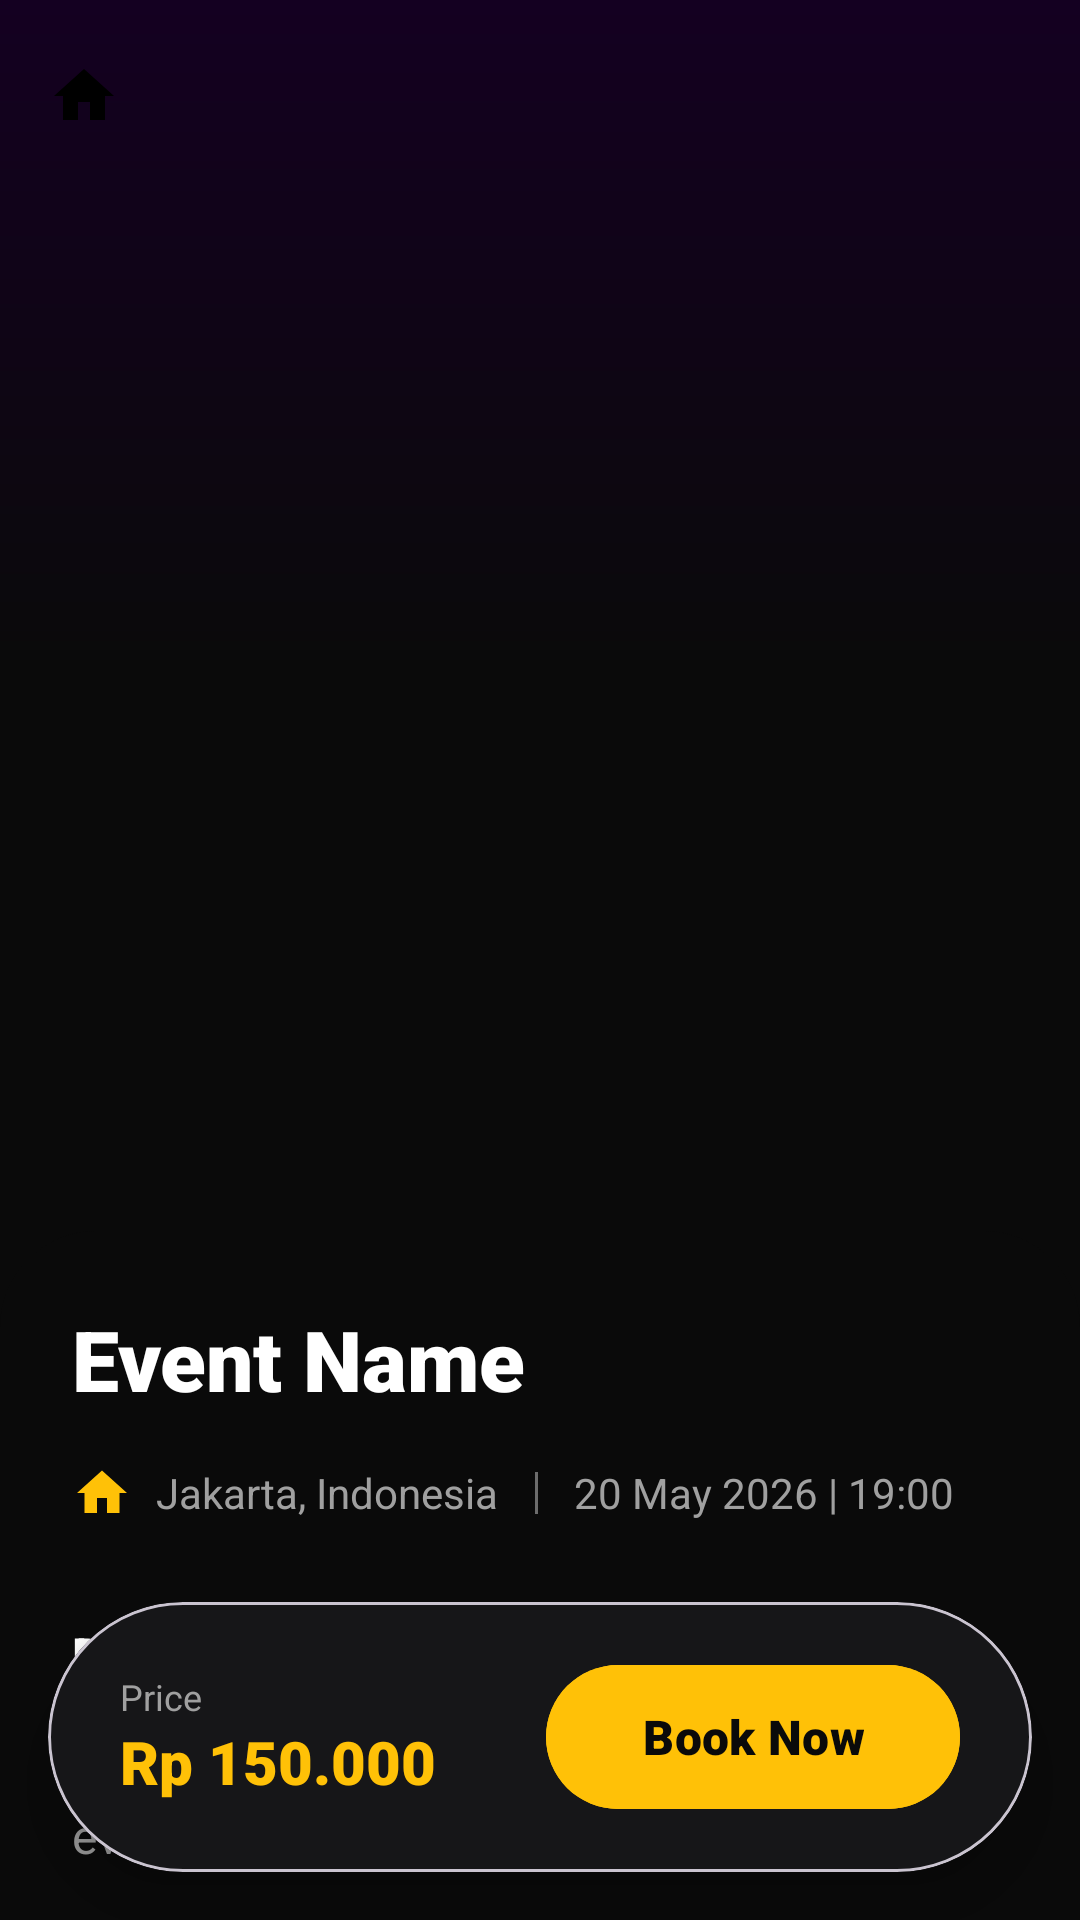

Android layout source for this screen:
<!-- AndroidManifest.xml: application theme Theme.Eventra -->
<!-- res/layout/activity_detail_event.xml -->
<?xml version="1.0" encoding="utf-8"?>
<androidx.coordinatorlayout.widget.CoordinatorLayout xmlns:android="http://schemas.android.com/apk/res/android"
    xmlns:app="http://schemas.android.com/apk/res-auto"
    android:layout_width="match_parent"
    android:layout_height="match_parent"
    android:background="@color/bg_black">

    <com.google.android.material.appbar.AppBarLayout
        android:id="@+id/appBar"
        android:layout_width="match_parent"
        android:layout_height="450dp"
        android:background="@color/bg_black">

        <com.google.android.material.appbar.CollapsingToolbarLayout
            android:layout_width="match_parent"
            android:layout_height="match_parent"
            app:contentScrim="@color/bg_black"
            app:layout_scrollFlags="scroll|exitUntilCollapsed">

            <ImageView
                android:id="@+id/ivDetailPoster"
                android:layout_width="match_parent"
                android:layout_height="match_parent"
                android:scaleType="centerCrop"
                app:layout_collapseMode="parallax" />

            <View
                android:layout_width="match_parent"
                android:layout_height="match_parent"
                android:background="@drawable/bg_main_gradient" />

            <androidx.appcompat.widget.Toolbar
                android:id="@+id/toolbar"
                android:layout_width="match_parent"
                android:layout_height="?attr/actionBarSize"
                app:layout_collapseMode="pin"
                app:navigationIcon="@drawable/ic_home" />

        </com.google.android.material.appbar.CollapsingToolbarLayout>
    </com.google.android.material.appbar.AppBarLayout>

    <androidx.core.widget.NestedScrollView
        android:layout_width="match_parent"
        android:layout_height="match_parent"
        android:layout_marginTop="-40dp"
        android:background="@drawable/bg_bottom_nav"
        android:backgroundTint="@color/bg_black"
        app:layout_behavior="@string/appbar_scrolling_view_behavior">

        <LinearLayout
            android:layout_width="match_parent"
            android:layout_height="wrap_content"
            android:orientation="vertical"
            android:padding="24dp">

            <TextView
                android:id="@+id/tvDetailName"
                android:layout_width="match_parent"
                android:layout_height="wrap_content"
                android:fontFamily="sans-serif-black"
                android:text="Event Name"
                android:textColor="@color/white"
                android:textSize="28sp" />

            <LinearLayout
                android:layout_width="match_parent"
                android:layout_height="wrap_content"
                android:layout_marginTop="16dp"
                android:gravity="center_vertical">

                <ImageView
                    android:layout_width="20dp"
                    android:layout_height="20dp"
                    android:src="@drawable/ic_home"
                    app:tint="@color/primary_gold" />

                <TextView
                    android:id="@+id/tvDetailLocation"
                    android:layout_width="wrap_content"
                    android:layout_height="wrap_content"
                    android:layout_marginStart="8dp"
                    android:text="Jakarta, Indonesia"
                    android:textColor="@color/text_gray" />

                <View
                    android:layout_width="1dp"
                    android:layout_height="14dp"
                    android:layout_marginHorizontal="12dp"
                    android:background="@color/text_dim" />

                <TextView
                    android:id="@+id/tvDetailDateTime"
                    android:layout_width="wrap_content"
                    android:layout_height="wrap_content"
                    android:text="20 May 2026 | 19:00"
                    android:textColor="@color/text_gray" />
            </LinearLayout>

            <TextView
                android:layout_width="match_parent"
                android:layout_height="wrap_content"
                android:layout_marginTop="32dp"
                android:text="Description"
                android:textColor="@color/white"
                android:textSize="18sp"
                android:fontFamily="sans-serif-black" />

            <TextView
                android:id="@+id/tvDetailDescription"
                android:layout_width="match_parent"
                android:layout_height="wrap_content"
                android:layout_marginTop="12dp"
                android:lineSpacingExtra="6dp"
                android:text="This is a cinematic description of the event..."
                android:textColor="@color/text_gray"
                android:textSize="16sp" />

            <View
                android:layout_width="match_parent"
                android:layout_height="100dp" />

        </LinearLayout>
    </androidx.core.widget.NestedScrollView>

    
    <com.google.android.material.card.MaterialCardView
        android:layout_width="match_parent"
        android:layout_height="90dp"
        android:layout_gravity="bottom"
        android:layout_margin="16dp"
        app:cardBackgroundColor="@color/card_dark"
        app:cardCornerRadius="45dp"
        app:cardElevation="12dp">

        <LinearLayout
            android:layout_width="match_parent"
            android:layout_height="match_parent"
            android:gravity="center_vertical"
            android:paddingHorizontal="24dp">

            <LinearLayout
                android:layout_width="0dp"
                android:layout_height="wrap_content"
                android:layout_weight="1"
                android:orientation="vertical">

                <TextView
                    android:layout_width="wrap_content"
                    android:layout_height="wrap_content"
                    android:text="Price"
                    android:textColor="@color/text_gray"
                    android:textSize="12sp" />

                <TextView
                    android:id="@+id/tvDetailPrice"
                    android:layout_width="wrap_content"
                    android:layout_height="wrap_content"
                    android:fontFamily="sans-serif-black"
                    android:text="Rp 150.000"
                    android:textColor="@color/primary_gold"
                    android:textSize="20sp" />
            </LinearLayout>

            <com.google.android.material.button.MaterialButton
                android:id="@+id/btnBuyTicket"
                android:layout_width="wrap_content"
                android:layout_height="56dp"
                android:paddingHorizontal="32dp"
                android:text="Book Now"
                android:textAllCaps="false"
                android:textSize="16sp"
                android:fontFamily="sans-serif-black"
                app:cornerRadius="28dp"
                android:backgroundTint="@color/primary_gold"
                android:textColor="@color/bg_black" />
        </LinearLayout>
    </com.google.android.material.card.MaterialCardView>

</androidx.coordinatorlayout.widget.CoordinatorLayout>
<!-- resources referenced by this layout -->
<resources>
  <color name="bg_black">#0A0A0A</color>
  <color name="card_dark">#161618</color>
  <color name="primary_gold">#FFC107</color>
  <color name="text_dim">#66FFFFFF</color>
  <color name="text_gray">#A0A0A0</color>
  <color name="white">#FFFFFFFF</color>
  <!-- drawable bg_bottom_nav (drawable) -->
  <?xml version="1.0" encoding="utf-8"?>
  <shape xmlns:android="http://schemas.android.com/apk/res/android">
      <solid android:color="@color/bg_black" />
      <corners
          android:topLeftRadius="32dp"
          android:topRightRadius="32dp" />
  </shape>
  <!-- drawable bg_main_gradient (drawable) -->
  <?xml version="1.0" encoding="utf-8"?>
  <shape xmlns:android="http://schemas.android.com/apk/res/android">
      <gradient
          android:startColor="#140021"
          android:centerColor="#0A0A0A"
          android:endColor="#0A0A0A"
          android:angle="270" />
  </shape>
  <!-- drawable ic_home (drawable) -->
  <vector xmlns:android="http://schemas.android.com/apk/res/android" android:width="24dp" android:height="24dp" android:viewportWidth="24" android:viewportHeight="24"><path android:fillColor="#FF000000" android:pathData="M10,20V14H14V20H19V12H22L12,3L2,12H5V20H10Z"/></vector>
  <style name="Theme.Eventra" parent="Base.Theme.Eventra" />
  <style name="Base.Theme.Eventra" parent="Theme.Material3.DayNight.NoActionBar">
          <item name="colorPrimary">@color/primary_gold</item>
          <item name="android:statusBarColor">@color/bg_black</item>
          <item name="android:windowBackground">@color/bg_black</item>
          <item name="colorSurface">@color/bg_black</item>
          <item name="colorOnSurface">@color/text_white</item>
      </style>
  <color name="text_white">#F5F5F5</color>
</resources>
